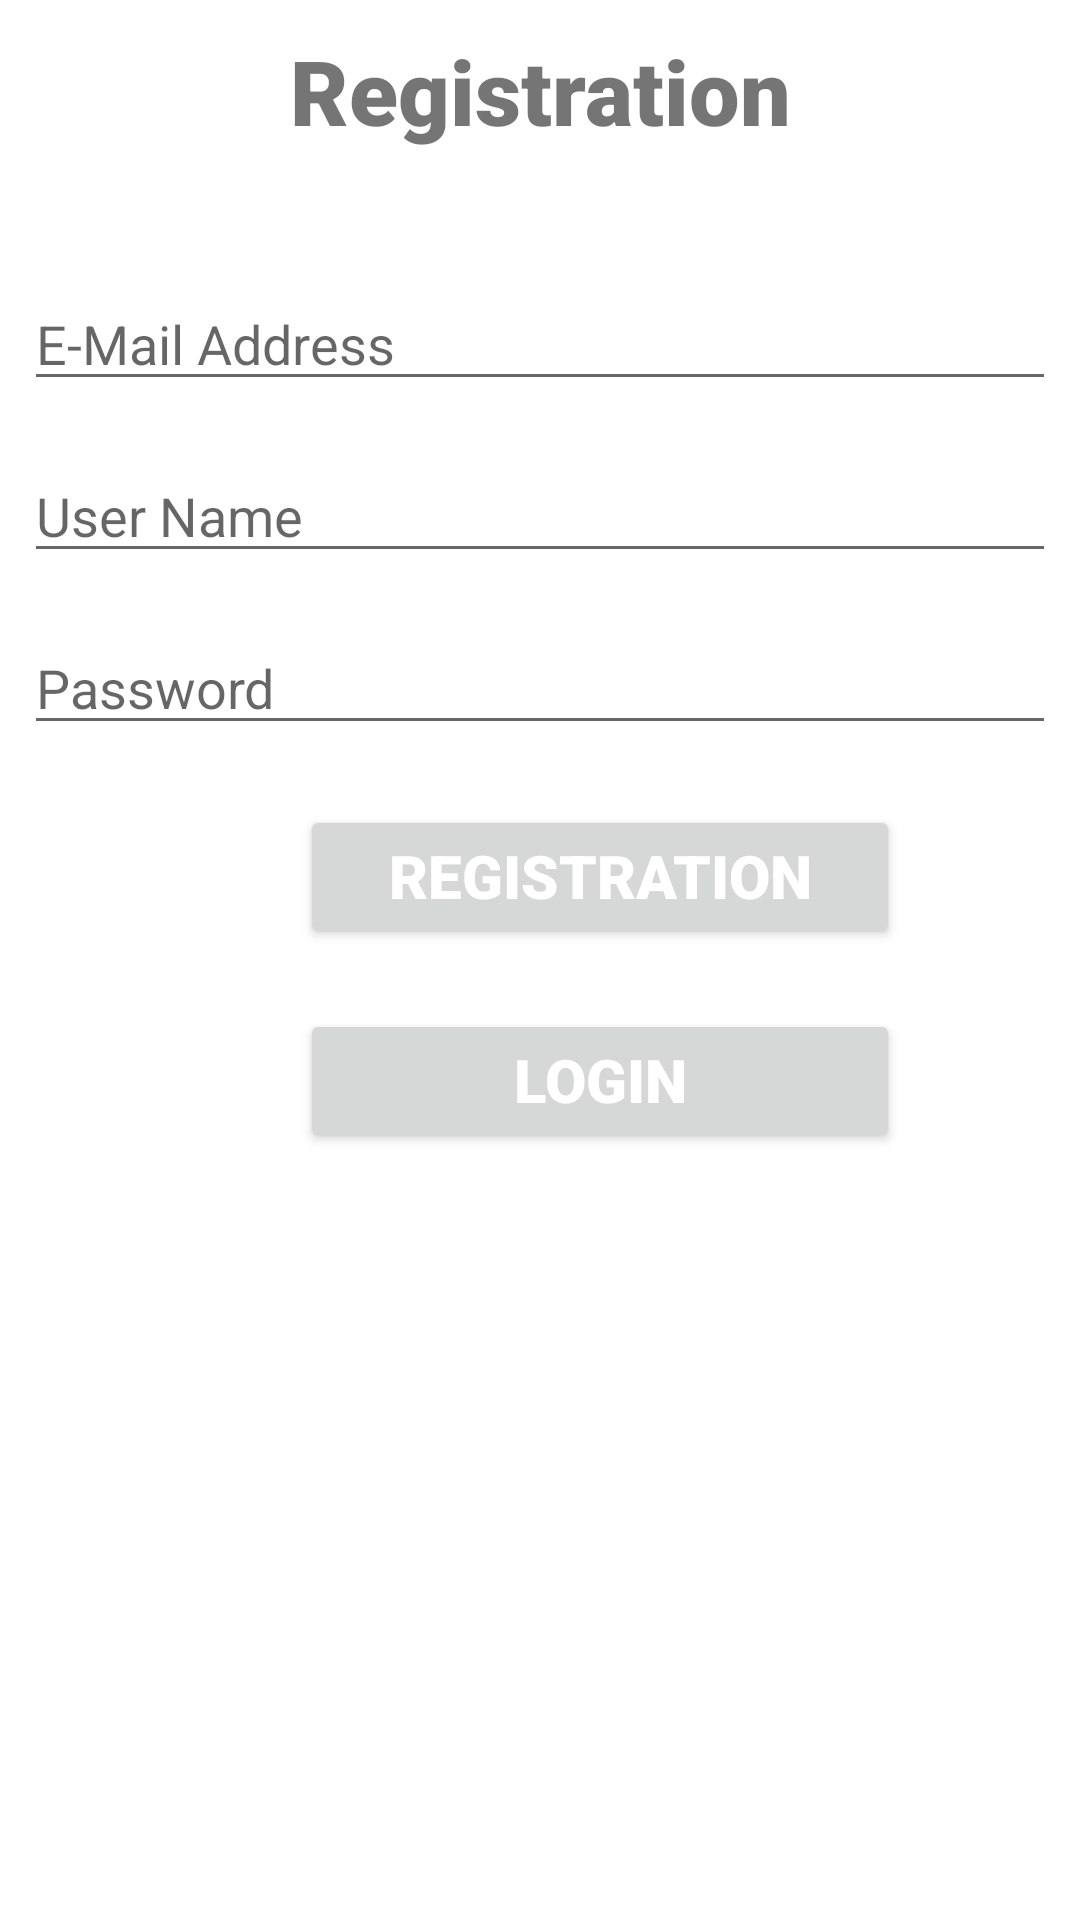

Write the Android layout XML for this screen, with the resource values it uses.
<!-- AndroidManifest.xml: application theme Theme.MyTask -->
<!-- res/layout/activity_registration_activaty.xml -->
<?xml version="1.0" encoding="utf-8"?>
<LinearLayout xmlns:android="http://schemas.android.com/apk/res/android"
    xmlns:app="http://schemas.android.com/apk/res-auto"
    xmlns:tools="http://schemas.android.com/tools"
    android:layout_height="match_parent"

    android:layout_width="match_parent"
    android:orientation="vertical">


    <TextView
        android:layout_width="match_parent"
        android:layout_height="wrap_content"
        android:text="Registration"
        android:fontFamily="sans-serif-black"
        android:textSize="30dp"
        android:textAlignment="center"
        android:padding="10dp"
        android:gravity="center_horizontal" />

    <EditText
        android:id="@+id/txtEmailAddress"
        android:layout_width="match_parent"
        android:layout_height="wrap_content"
        android:layout_marginEnd="8dp"
        android:layout_marginStart="8dp"
        android:layout_marginTop="32dp"
        android:ems="10"
        android:hint="E-Mail Address"
        android:inputType="textEmailAddress"
        app:layout_constraintEnd_toEndOf="parent"
        app:layout_constraintStart_toStartOf="parent"
        app:layout_constraintTop_toBottomOf="@+id/lblTitle" />

    <EditText
        android:id="@+id/username"
        android:layout_width="match_parent"
        android:layout_height="wrap_content"
        android:layout_marginEnd="8dp"
        android:layout_marginStart="8dp"
        android:layout_marginTop="16dp"
        android:ems="10"
        android:hint="User Name"
        android:inputType="text"
        app:layout_constraintEnd_toEndOf="parent"
        app:layout_constraintStart_toStartOf="parent"
        app:layout_constraintTop_toBottomOf="@+id/txtEmailAddress" />

    <EditText
        android:id="@+id/txtPassword"
        android:layout_width="match_parent"
        android:layout_height="wrap_content"
        android:layout_marginEnd="8dp"
        android:layout_marginStart="8dp"
        android:layout_marginTop="16dp"
        android:ems="10"
        android:hint="Password"
        android:inputType="textPassword"
        app:layout_constraintEnd_toEndOf="parent"
        app:layout_constraintStart_toStartOf="parent"
        app:layout_constraintTop_toBottomOf="@+id/txtEmailAddress" />


    <Button
        android:layout_width="200dp"
        android:layout_height="wrap_content"
        android:text="Registration"
        android:layout_marginLeft="100dp"
        android:textAlignment="center"
        android:gravity="center_horizontal"
        android:textColor="@color/whiteTextColor"
        android:fontFamily="sans-serif-black"
        android:textSize="20dp"
        android:layout_marginTop="20dp"
        android:onClick="onClick" />
    <Button
        android:layout_width="200dp"
        android:layout_height="wrap_content"
        android:text="Login"
        android:layout_marginLeft="100dp"
        android:textAlignment="center"
        android:gravity="center_horizontal"
        android:textColor="@color/whiteTextColor"
        android:fontFamily="sans-serif-black"
        android:textSize="20dp"
        android:layout_marginTop="20dp"
        android:onClick="onLogin" />


</LinearLayout>
<!-- resources referenced by this layout -->
<resources>
  <color name="whiteTextColor">#ffffff</color>
  <style name="Theme.MyTask" parent="Theme.MaterialComponents.DayNight.DarkActionBar">
          
          <item name="colorPrimary">@color/purple_500</item>
          <item name="colorPrimaryVariant">@color/purple_700</item>
          <item name="colorOnPrimary">@color/white</item>
          
          <item name="colorSecondary">@color/teal_200</item>
          <item name="colorSecondaryVariant">@color/teal_700</item>
          <item name="colorOnSecondary">@color/black</item>
          
          <item name="android:statusBarColor" tools:targetApi="l">?attr/colorPrimaryVariant</item>
          
      </style>
  <color name="purple_700">#7B1FA2</color>
  <color name="white">#ffffff</color>
  <color name="teal_200">#80CBC4</color>
  <color name="teal_700">#00796B</color>
  <color name="black">#111111</color>
  <!-- not gathered from this repository: default colours our renderer supplied (Android Studio template values) -->
  <color name="purple_500">#FF6200EE</color>
</resources>
